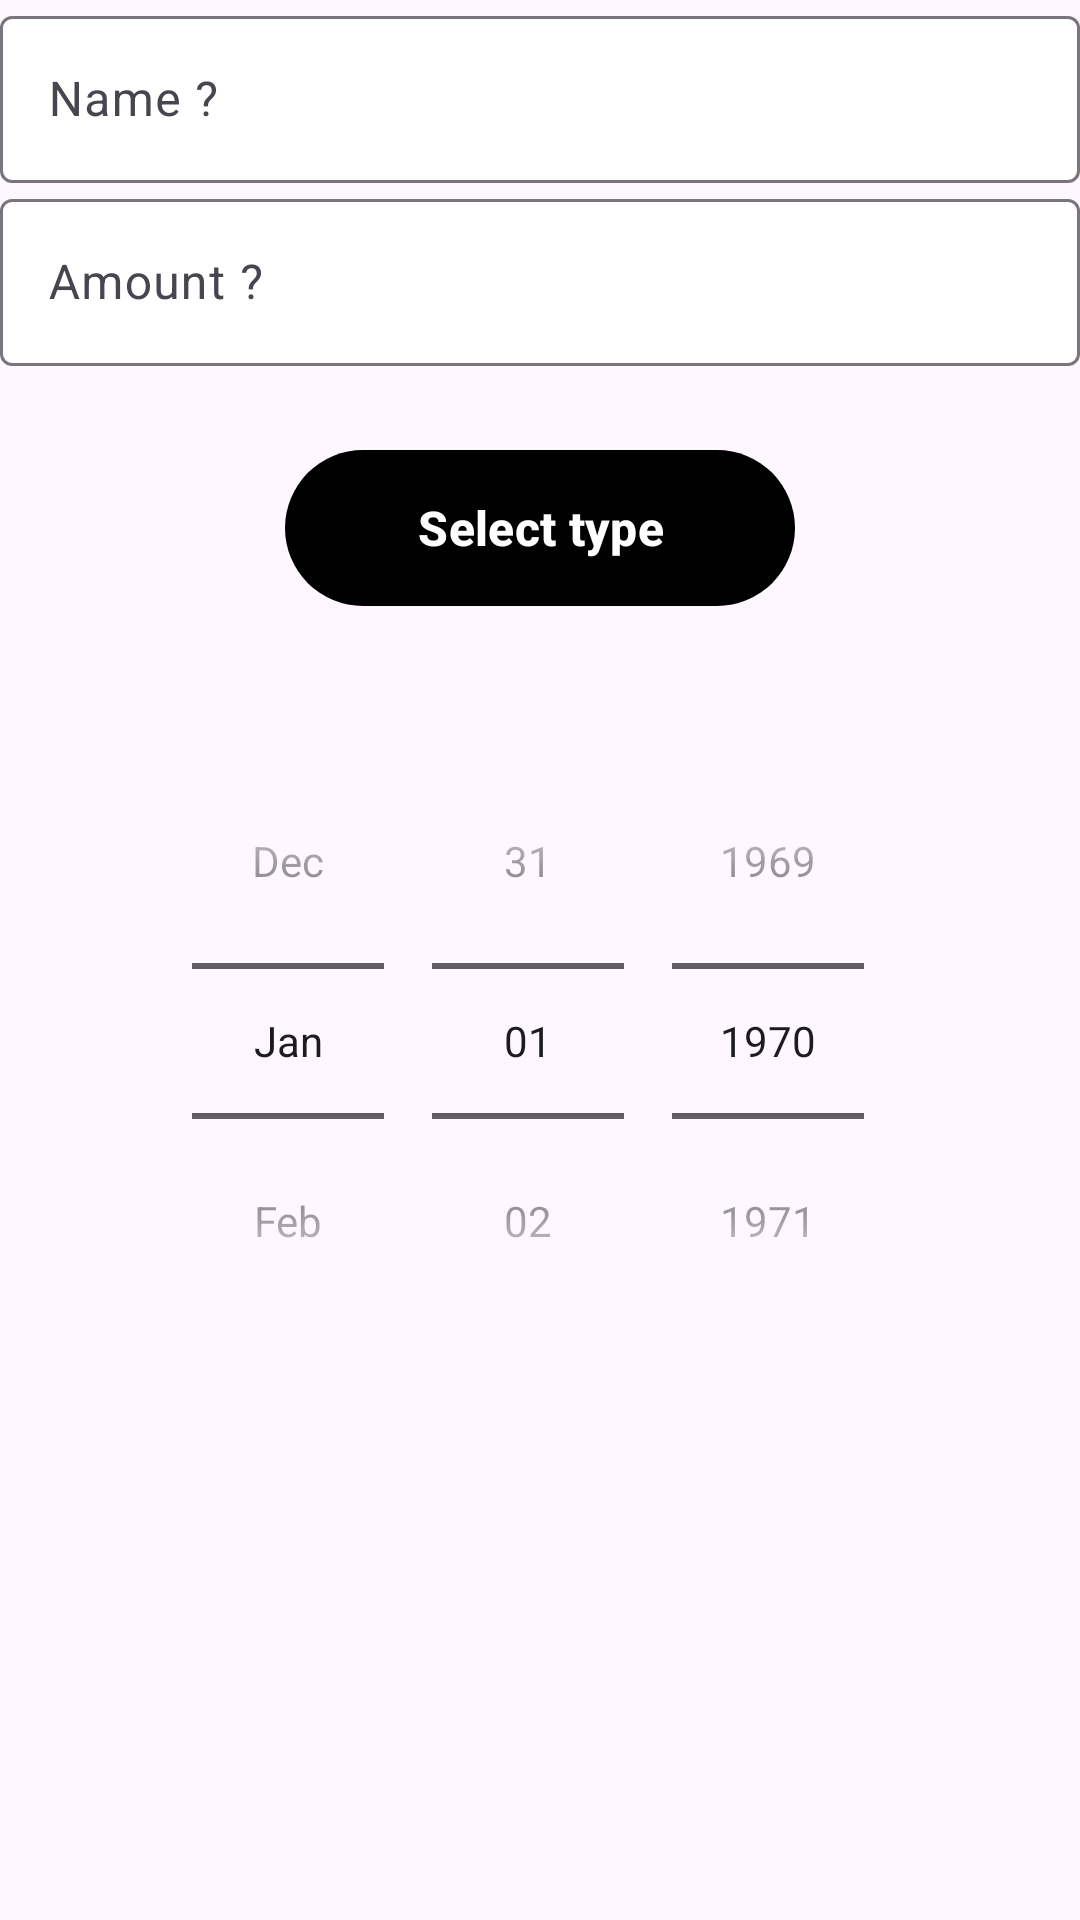

The Android layout XML behind this screen, and the referenced resources:
<!-- AndroidManifest.xml: application theme Theme.EVAND4 -->
<!-- res/layout/fragment_add_expense.xml -->
<?xml version="1.0" encoding="utf-8"?>
<androidx.constraintlayout.widget.ConstraintLayout xmlns:android="http://schemas.android.com/apk/res/android"
    xmlns:app="http://schemas.android.com/apk/res-auto"
    xmlns:tools="http://schemas.android.com/tools"
    android:layout_width="match_parent"
    android:layout_height="match_parent"
    tools:context=".fragment.AddExpenseFragment">

    <com.google.android.material.textfield.TextInputLayout
        android:id="@+id/nameTextInput"
        android:layout_width="match_parent"
        android:layout_height="wrap_content"
        app:boxBackgroundColor="@android:color/white"
        app:layout_constraintEnd_toEndOf="parent"
        app:layout_constraintStart_toStartOf="parent"
        app:layout_constraintTop_toTopOf="parent">

        <com.google.android.material.textfield.TextInputEditText
            android:id="@+id/nameText"
            android:layout_width="match_parent"
            android:layout_height="wrap_content"
            android:hint="@string/name" />
    </com.google.android.material.textfield.TextInputLayout>

    <com.google.android.material.textfield.TextInputLayout
        android:id="@+id/amountTextInput"
        android:layout_width="0dp"
        android:layout_height="wrap_content"
        app:boxBackgroundColor="@android:color/white"
        app:layout_constraintEnd_toEndOf="parent"
        app:layout_constraintStart_toStartOf="parent"
        app:layout_constraintTop_toBottomOf="@id/nameTextInput">

        <com.google.android.material.textfield.TextInputEditText
            android:id="@+id/amountText"
            android:layout_width="match_parent"
            android:layout_height="wrap_content"
            android:hint="@string/amount"
            android:inputType="numberDecimal" />
    </com.google.android.material.textfield.TextInputLayout>

    <com.google.android.material.button.MaterialButton
        android:id="@+id/buttonAddType"
        android:layout_width="wrap_content"
        android:layout_height="60dp"
        android:layout_gravity="center"
        android:layout_marginHorizontal="38dp"
        android:layout_marginVertical="24dp"
        android:enabled="true"
        android:paddingHorizontal="44dp"
        android:text="@string/select_type"
        android:textAllCaps="false"
        android:textColor="@color/white"
        android:textSize="16sp"
        android:textStyle="bold"
        app:backgroundTint="@color/black"
        app:layout_constraintEnd_toEndOf="parent"
        app:layout_constraintStart_toStartOf="parent"
        app:layout_constraintTop_toBottomOf="@id/amountTextInput" />

    <TextView
        android:id="@+id/typeText"
        android:layout_width="match_parent"
        android:layout_height="wrap_content"
        android:layout_margin="8dp"
        app:layout_constraintEnd_toEndOf="parent"
        app:layout_constraintStart_toStartOf="parent"
        app:layout_constraintTop_toBottomOf="@id/buttonAddType"
        tools:text="Lorem Ipsum bla bla" />

    <DatePicker
        android:id="@+id/date_Picker"
        android:layout_width="match_parent"
        android:layout_height="wrap_content"
        android:layout_margin="8dp"
        android:calendarViewShown="false"
        android:datePickerMode="spinner"
        app:layout_constraintEnd_toEndOf="parent"
        app:layout_constraintStart_toStartOf="parent"
        app:layout_constraintTop_toBottomOf="@id/typeText" />

</androidx.constraintlayout.widget.ConstraintLayout>
<!-- resources referenced by this layout -->
<resources>
  <string name="amount">Amount ?</string>
  <string name="name">Name ?</string>
  <string name="select_type">Select type</string>
  <style name="Theme.EVAND4" parent="Base.Theme.EVAND4" />
  <style name="Base.Theme.EVAND4" parent="Theme.Material3.DayNight.NoActionBar">
          
          
      </style>
  <!-- not gathered from this repository: default colours our renderer supplied (Android Studio template values) -->
  <color name="black">#FF000000</color>
  <color name="white">#FFFFFFFF</color>
</resources>
